Image classification data set "archive (1)" (Bhawana-Bisht/CROPDISEASEPRIDICTION on GitHub). Class labels (7): blast, healthy, insect damage, leaf folder, scald, stripes, tungro.

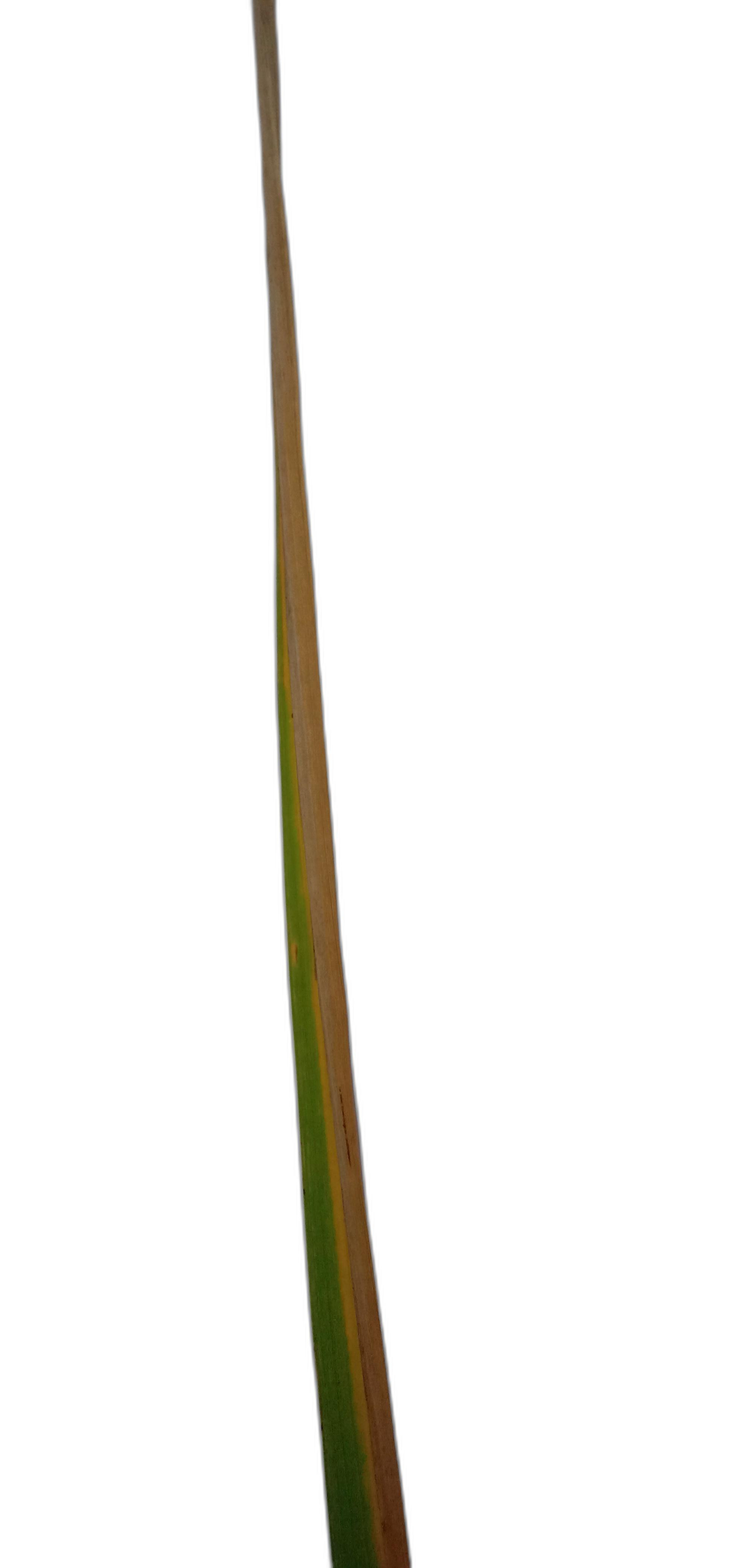
Label: scald

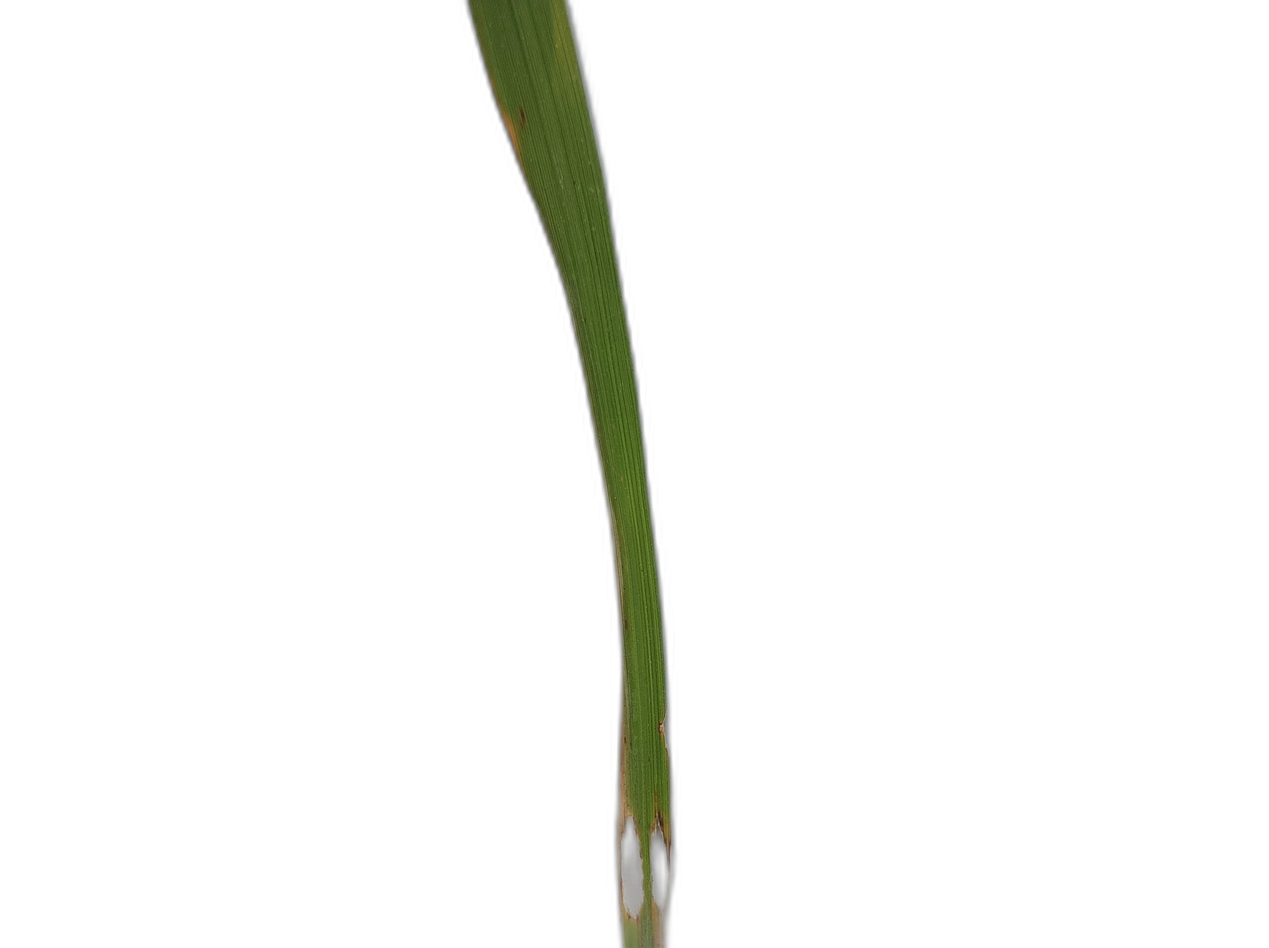
Label: insect damage

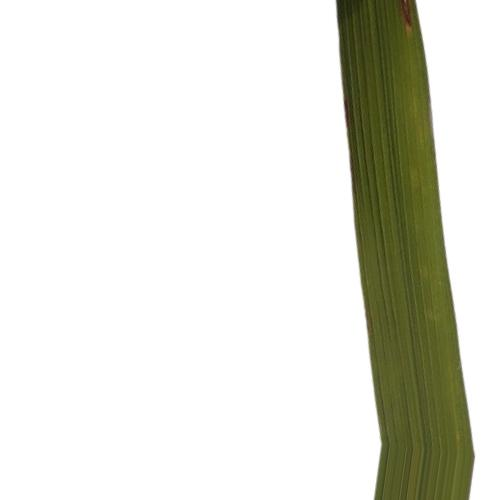
Label: blast

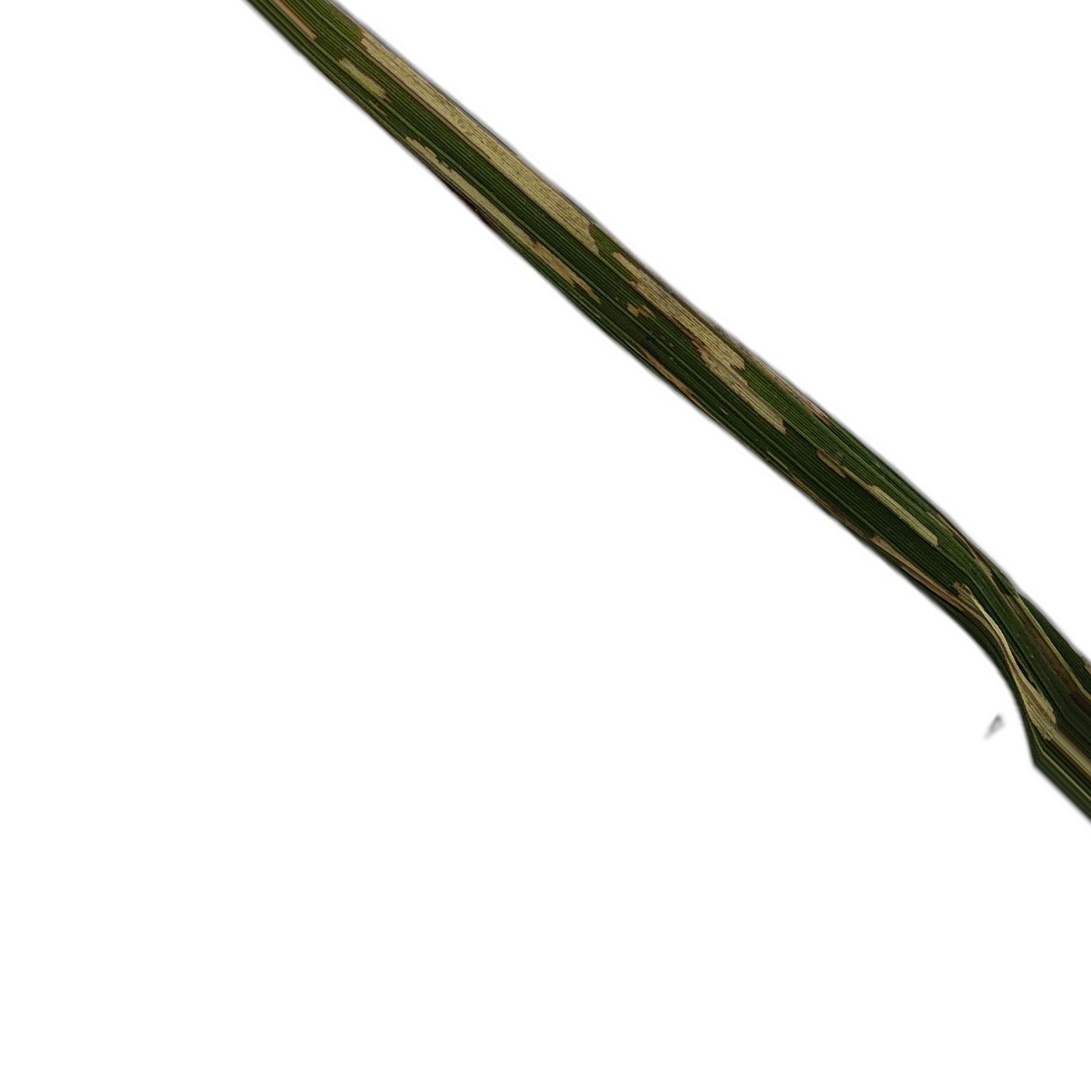
Label: leaf folder

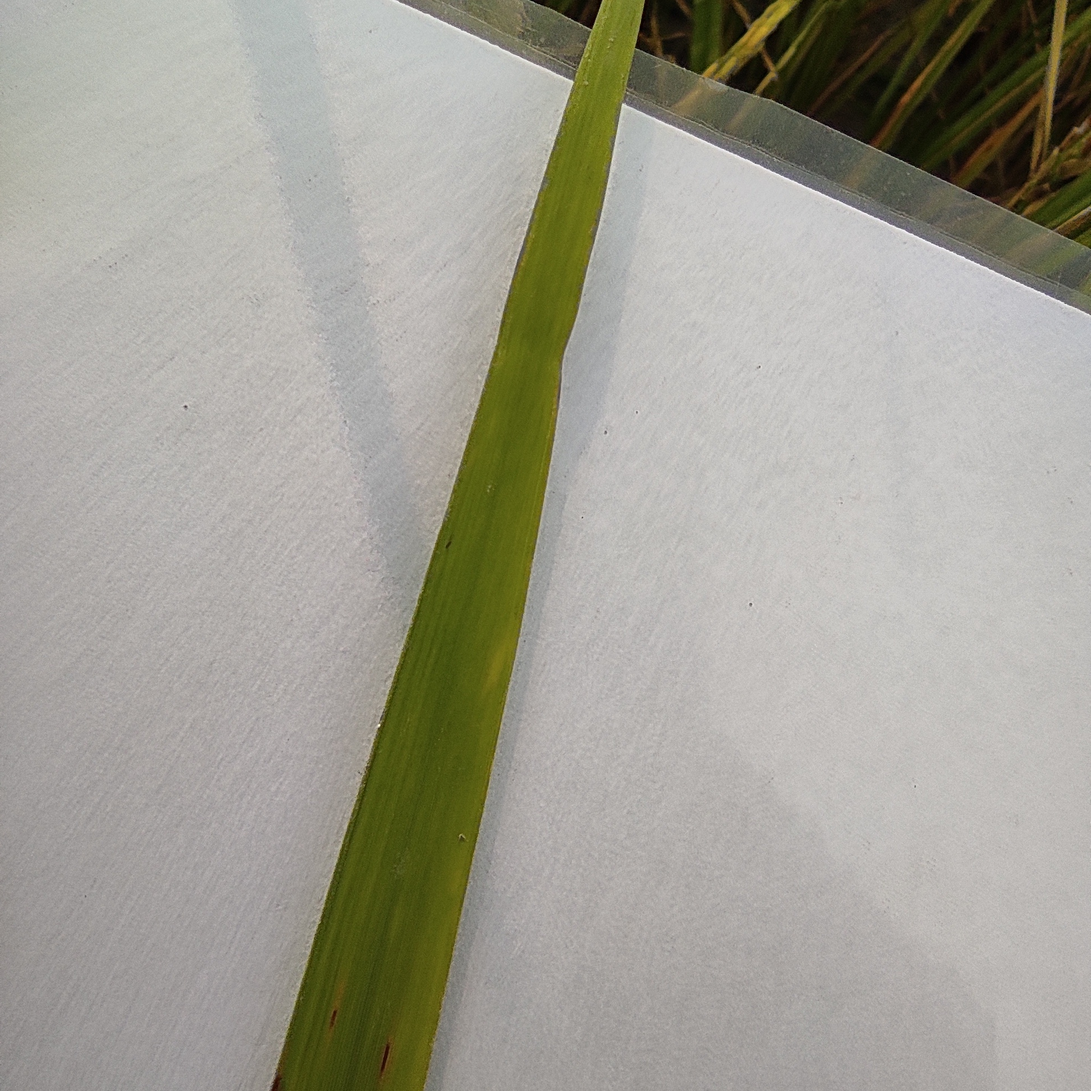
Label: healthy

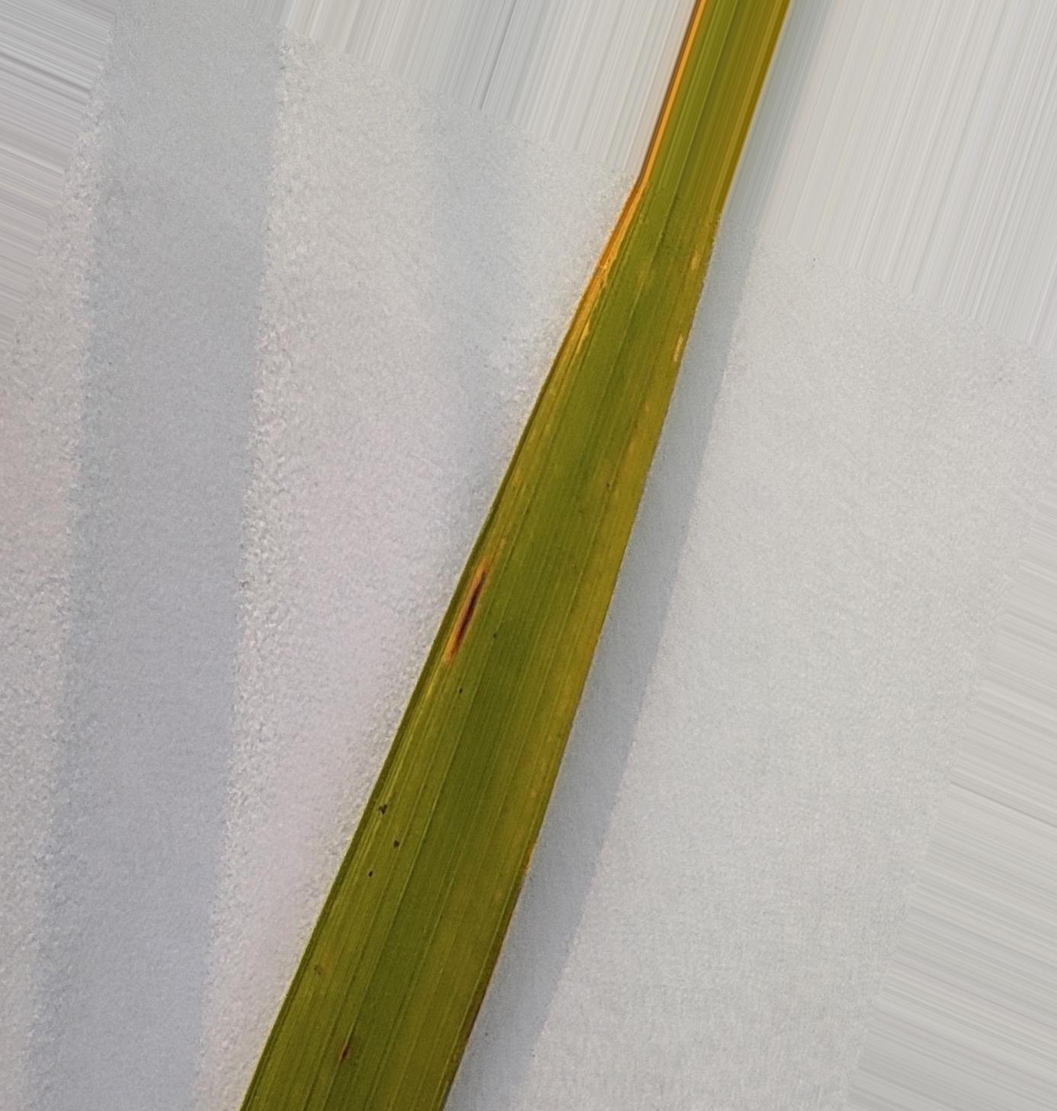
Label: tungro
